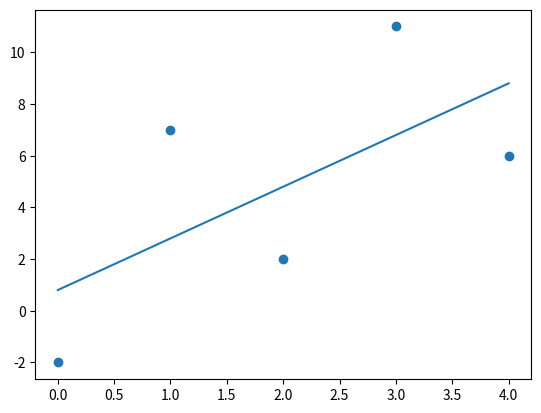

Here is the Python script that generated this plot:
# linear_regression.py
import numpy as np
import matplotlib.pyplot as plt


def init_weights(input_):
    weights = {}
    weights['W'] = np.random.rand(input_.shape[1], 1)
    weights['B'] = np.random.rand(1, input_.shape[1])

    return weights


def forward_pass(weights, input_, target_):
    N = np.dot(input_, weights['W'])
    P = N + weights['B']
    L = np.mean(np.power(target_ - P, 2))
    forward_info = {}
    forward_info['N'] = N
    forward_info['P'] = P
    forward_info['L'] = L
    forward_info['X'] = input_
    forward_info['O'] = target_

    return forward_info


def loss_gradients(forward_info, weights):

    dLdP = -2 * (forward_info['O'] - forward_info['P'])

    dPdN = np.ones_like(forward_info['N'])

    dPdB = np.ones_like(weights['B'])

    dLdN = dLdP * dPdN
    dNdW = np.transpose(forward_info['X'], (1, 0))
    dLdW = np.dot(dNdW, dLdN)

    dLdB = (dLdP*dPdB).sum(axis=0)

    loss_grad = {}
    loss_grad['W'] = dLdW
    loss_grad['B'] = dLdB

    return loss_grad


def train(input_, output_, seed=2000, learning_rate=0.001):
    weights = init_weights(input_)

    for i in range(0, seed):
        forward_info = forward_pass(weights, input_, output_)
        loss_grand = loss_gradients(forward_info, weights)
        # print(forward_info)
        # print(loss_grand)
        for key in loss_grand.keys():
            weights[key] -= learning_rate * loss_grand[key]

    return weights


def predict(input_, weights):

    return np.dot(input_, weights['W']) + weights['B']


if __name__ == '__main__':
    data = [[i] for i in range(0, 5)]
    data2 = [[i*2 - 2] if i % 2 == 0 else [i*2 + 5] for i in range(0, 5)]
    data = np.array(data)
    data2 = np.array(data2)
    weights = train(data, data2)
    print(weights)
    plt.scatter(data, data2)
    data2 = predict(data, weights)
    plt.plot(data, data2)
    plt.show()
